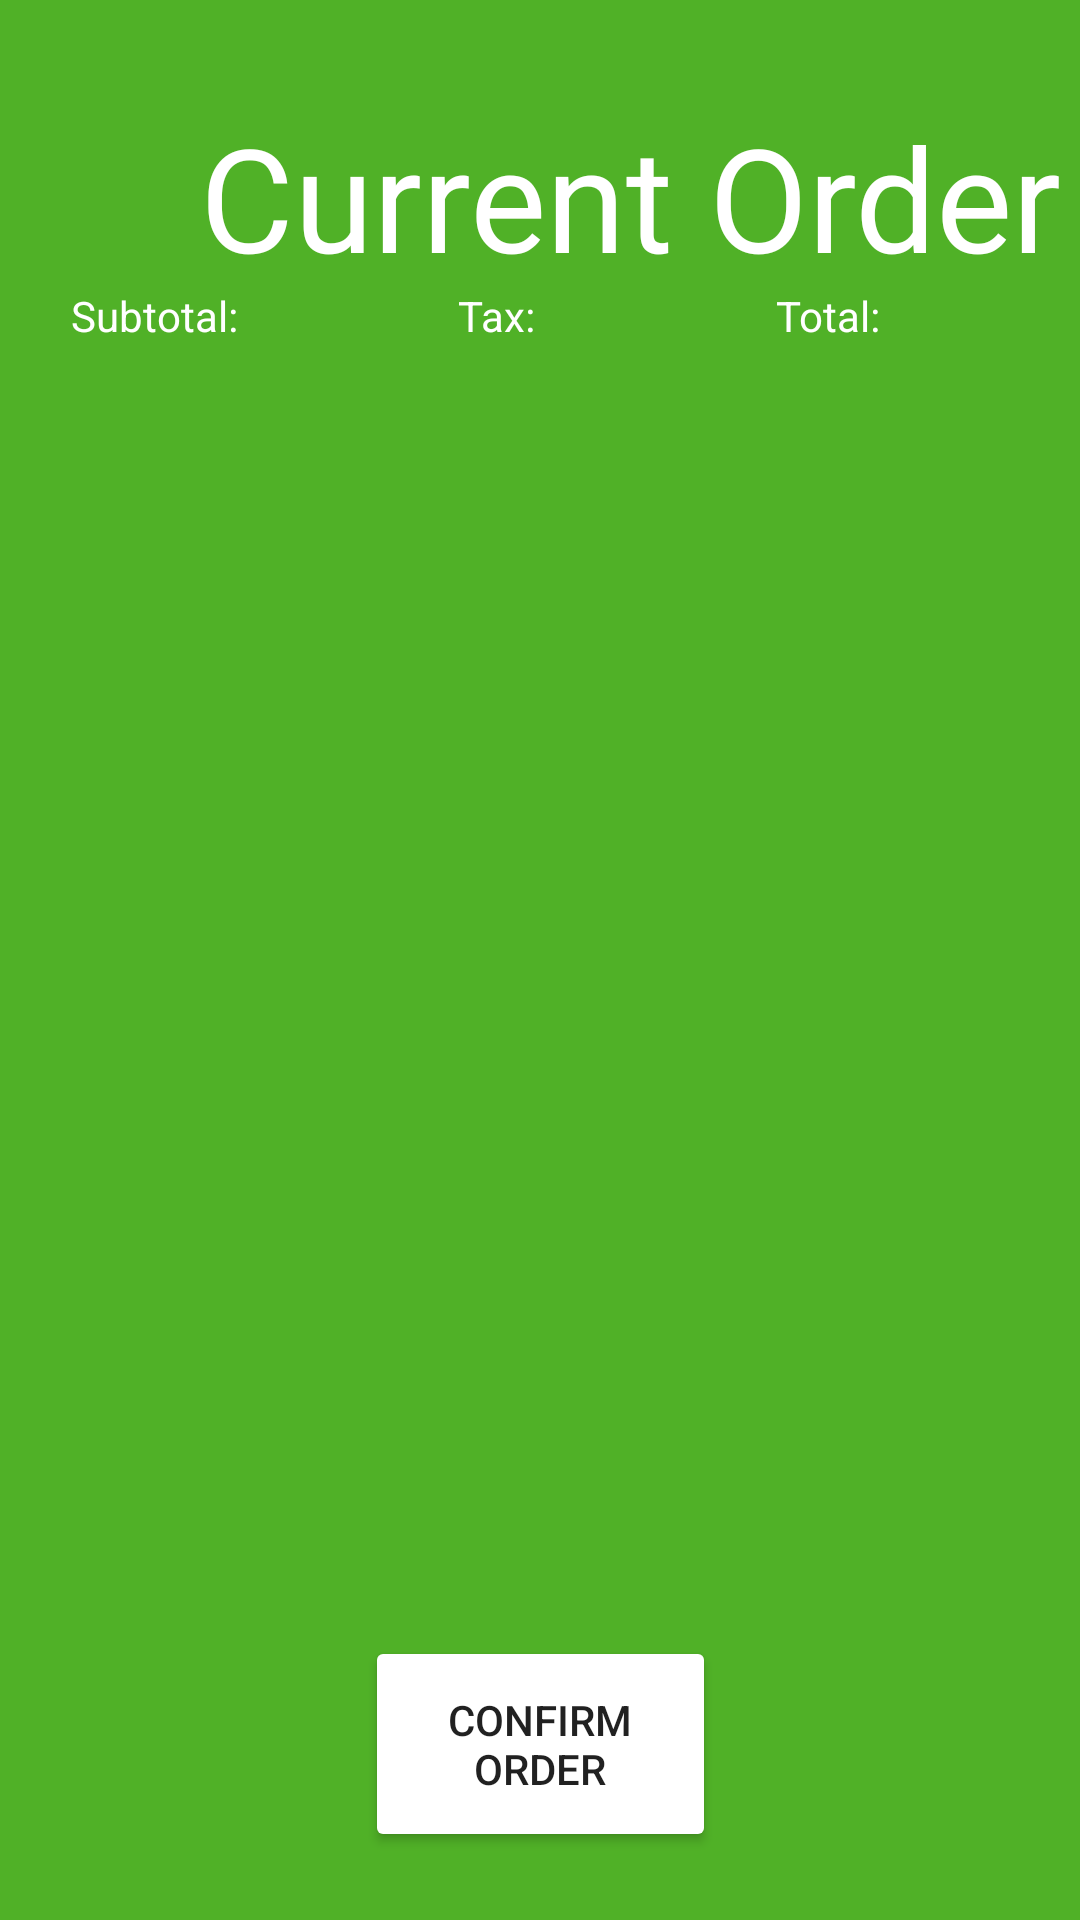

Write the Android layout XML for this screen, with the resource values it uses.
<!-- AndroidManifest.xml: application theme Theme.Project5 -->
<!-- res/layout/activity_current_order.xml -->
<?xml version="1.0" encoding="utf-8"?>
<androidx.constraintlayout.widget.ConstraintLayout xmlns:android="http://schemas.android.com/apk/res/android"
    xmlns:app="http://schemas.android.com/apk/res-auto"
    xmlns:tools="http://schemas.android.com/tools"
    android:id="@+id/main"
    android:layout_width="match_parent"
    android:layout_height="match_parent"
    android:background="#50B127"
    tools:context=".CurrentOrderActivity">

    <TextView
        android:id="@+id/currentOrderText"
        android:layout_width="wrap_content"
        android:layout_height="wrap_content"
        android:fontFamily="@font/bilbo_swash_caps"
        android:text="@string/current_order"
        android:textColor="#FFFFFF"
        android:textSize="48sp"
        app:layout_constraintBottom_toBottomOf="parent"
        app:layout_constraintEnd_toEndOf="parent"
        app:layout_constraintHorizontal_bias="0.916"
        app:layout_constraintStart_toStartOf="parent"
        app:layout_constraintTop_toTopOf="parent"
        app:layout_constraintVertical_bias="0.058" />

    <ListView
        android:id="@+id/currentOrderItems"
        android:layout_width="323dp"
        android:layout_height="442dp"
        app:layout_constraintBottom_toBottomOf="parent"
        app:layout_constraintEnd_toEndOf="parent"
        app:layout_constraintStart_toStartOf="parent"
        app:layout_constraintTop_toTopOf="parent"
        app:layout_constraintVertical_bias="0.612" />

    <Button
        android:id="@+id/confirmOrderButton"
        android:layout_width="117dp"
        android:layout_height="72dp"
        android:backgroundTint="#FFFFFF"
        android:text="@string/confirm_order"
        app:layout_constraintBottom_toBottomOf="parent"
        app:layout_constraintEnd_toEndOf="parent"
        app:layout_constraintStart_toStartOf="parent"
        app:layout_constraintTop_toTopOf="parent"
        app:layout_constraintVertical_bias="0.96" />

    <TextView
        android:id="@+id/taxText"
        android:layout_width="wrap_content"
        android:layout_height="wrap_content"
        android:text="@string/tax"
        android:textColor="#FFFFFF"
        app:layout_constraintBottom_toBottomOf="parent"
        app:layout_constraintEnd_toEndOf="parent"
        app:layout_constraintHorizontal_bias="0.457"
        app:layout_constraintStart_toStartOf="parent"
        app:layout_constraintTop_toTopOf="parent"
        app:layout_constraintVertical_bias="0.154" />

    <TextView
        android:id="@+id/subtotalText"
        android:layout_width="wrap_content"
        android:layout_height="wrap_content"
        android:text="@string/subtotal"
        android:textColor="#FFFFFF"
        app:layout_constraintBottom_toBottomOf="parent"
        app:layout_constraintEnd_toEndOf="parent"
        app:layout_constraintHorizontal_bias="0.078"
        app:layout_constraintStart_toStartOf="parent"
        app:layout_constraintTop_toTopOf="parent"
        app:layout_constraintVertical_bias="0.154" />

    <TextView
        android:id="@+id/totalText"
        android:layout_width="wrap_content"
        android:layout_height="wrap_content"
        android:text="@string/ordertotal"
        android:textColor="#FFFFFF"
        app:layout_constraintBottom_toBottomOf="parent"
        app:layout_constraintEnd_toEndOf="parent"
        app:layout_constraintHorizontal_bias="0.795"
        app:layout_constraintStart_toStartOf="parent"
        app:layout_constraintTop_toTopOf="parent"
        app:layout_constraintVertical_bias="0.154" />

    <TextView
        android:id="@+id/subtotalNum"
        android:layout_width="wrap_content"
        android:layout_height="wrap_content"
        android:textColor="#FFFFFF"
        app:layout_constraintBottom_toBottomOf="parent"
        app:layout_constraintEnd_toEndOf="parent"
        app:layout_constraintHorizontal_bias="0.304"
        app:layout_constraintStart_toStartOf="parent"
        app:layout_constraintTop_toTopOf="parent"
        app:layout_constraintVertical_bias="0.154" />

    <TextView
        android:id="@+id/taxNum"
        android:layout_width="wrap_content"
        android:layout_height="wrap_content"
        android:textColor="#FFFFFF"
        app:layout_constraintBottom_toBottomOf="parent"
        app:layout_constraintEnd_toEndOf="parent"
        app:layout_constraintHorizontal_bias="0.596"
        app:layout_constraintStart_toStartOf="parent"
        app:layout_constraintTop_toTopOf="parent"
        app:layout_constraintVertical_bias="0.154" />

    <TextView
        android:id="@+id/totalNum"
        android:layout_width="wrap_content"
        android:layout_height="wrap_content"
        android:textColor="#FFFFFF"
        app:layout_constraintBottom_toBottomOf="parent"
        app:layout_constraintEnd_toEndOf="parent"
        app:layout_constraintHorizontal_bias="0.442"
        app:layout_constraintStart_toEndOf="@+id/totalText"
        app:layout_constraintTop_toTopOf="parent"
        app:layout_constraintVertical_bias="0.154" />

</androidx.constraintlayout.widget.ConstraintLayout>
<!-- resources referenced by this layout -->
<resources>
  <string name="confirm_order">Confirm Order</string>
  <string name="current_order">Current Order</string>
  <string name="ordertotal">Total:</string>
  <string name="subtotal">Subtotal:</string>
  <string name="tax">Tax:</string>
  <style name="Theme.Project5" parent="Base.Theme.Project5" />
  <style name="Base.Theme.Project5" parent="Theme.AppCompat.Light.NoActionBar">
          
          
      </style>
</resources>
